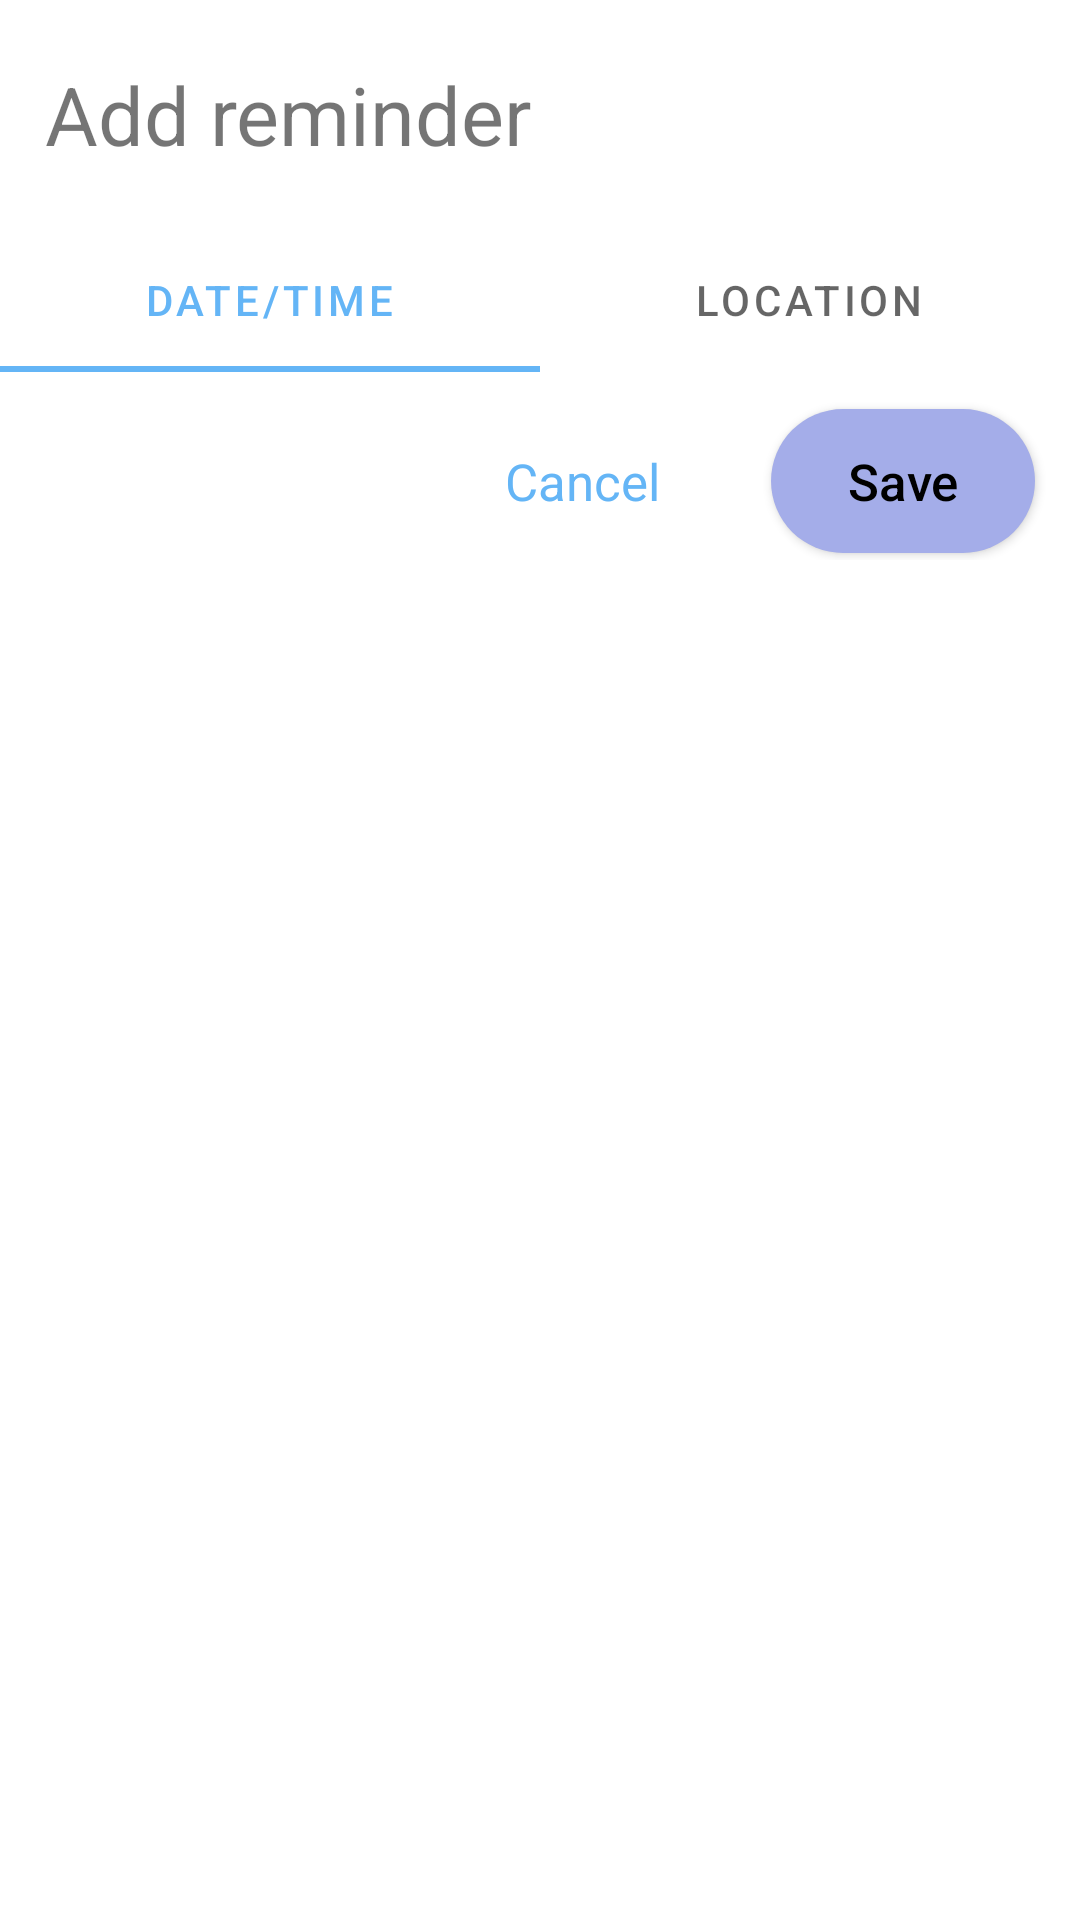

Android layout source for this screen:
<!-- AndroidManifest.xml: application theme Theme.NoteIt -->
<!-- res/layout/reminder_alert_box.xml -->
<?xml version="1.0" encoding="utf-8"?>
<LinearLayout xmlns:android="http://schemas.android.com/apk/res/android"
    xmlns:app="http://schemas.android.com/apk/res-auto"
    android:layout_width="match_parent"
    android:layout_height="wrap_content"
    android:paddingBottom="15dp"


    android:background="@drawable/reminder_box_shape"
    android:orientation="vertical">

    <TextView
        android:layout_width="wrap_content"
        android:layout_height="wrap_content"
        android:layout_marginStart="15dp"
        android:layout_marginTop="20dp"
        android:layout_marginBottom="10dp"
        android:text="Add reminder"
        android:textSize="27dp" />

    <com.google.android.material.tabs.TabLayout
        android:id="@+id/reminderTabLayout"
        android:layout_width="match_parent"
        android:background="@color/reminder_alert_bg"
        android:layout_height="wrap_content"
        android:layout_marginTop="10dp">

        <com.google.android.material.tabs.TabItem
            android:id="@+id/dateTimeTabItem"
            android:layout_width="wrap_content"
            android:layout_height="wrap_content"
            android:text="Date/Time" />

        <com.google.android.material.tabs.TabItem
            android:id="@+id/locationTabItem"
            android:layout_width="wrap_content"
            android:layout_height="wrap_content"
            android:text="Location" />

    </com.google.android.material.tabs.TabLayout>

    <androidx.viewpager2.widget.ViewPager2
        android:id="@+id/reminderViewPager"
        android:layout_width="match_parent"
        android:layout_height="wrap_content" />

    <LinearLayout
        android:layout_width="match_parent"
        android:layout_height="wrap_content"
        android:gravity="end"
        android:layout_marginTop="10dp"
        android:orientation="horizontal">


        <TextView
            android:id="@+id/btnCancel"
            android:layout_width="wrap_content"
            android:layout_height="wrap_content"
            android:layout_marginEnd="17dp"
            android:text="Cancel"
            style="@style/reminder_cancel_btn"
            android:textSize="17sp"
            android:clickable="true"
            android:focusable="true"
            android:paddingTop="15dp"
            android:paddingBottom="15dp"
            android:paddingEnd="20dp"
            android:paddingStart="20dp"
            android:background="@drawable/cancel_reminder_ripple_bg"
            android:textAllCaps="false" />

        <Button
            android:id="@+id/btnSaveReminder"
            android:layout_width="wrap_content"
            android:layout_height="wrap_content"
            android:layout_marginEnd="15dp"
            android:background="@drawable/save_reminder_btn_bg"
            android:text="Save"
            android:textSize="17sp"
            android:textAllCaps="false" />

    </LinearLayout>


</LinearLayout>
<!-- resources referenced by this layout -->
<resources>
  <color name="reminder_alert_bg">#FFFFFF</color>
  <!-- drawable cancel_reminder_ripple_bg (drawable) -->
  <?xml version="1.0" encoding="utf-8"?>
  <ripple xmlns:android="http://schemas.android.com/apk/res/android"
      android:color="@color/grey_700">
      <item android:id="@android:id/mask">
          <shape android:shape="rectangle">
              <solid android:color="@color/grey_700" />
              <corners android:radius="25dp" />
          </shape>
      </item>
  
  
  </ripple>
  <!-- drawable reminder_box_shape (drawable) -->
  <?xml version="1.0" encoding="utf-8"?>
  <shape xmlns:android="http://schemas.android.com/apk/res/android" >
  
      <solid android:color="@color/reminder_alert_bg" />
  
  
  
  
  
      <corners
          android:bottomLeftRadius="20dp"
          android:bottomRightRadius="20dp"
          android:topLeftRadius="20dp"
          android:topRightRadius="20dp" />
  
  
  
  </shape>
  <!-- drawable save_reminder_btn_bg (drawable) -->
  <?xml version="1.0" encoding="utf-8"?>
  <shape xmlns:android="http://schemas.android.com/apk/res/android">
      <solid android:color="@color/reminder_selected_text"/>
      <corners android:radius="25dp"/>
  </shape>
  <style name="reminder_cancel_btn">
          <item name="android:textColor">@color/blue_400</item>
      </style>
  <style name="Theme.NoteIt" parent="Theme.MaterialComponents.Light.NoActionBar">
          
          <item name="colorPrimary">@color/blue_400</item>
          <item name="colorPrimaryVariant">@color/blue_600</item>
          <item name="colorOnPrimary">@color/white</item>
          
          <item name="colorSecondary">@color/grey_200</item>
          <item name="colorSecondaryVariant">@color/white</item>
          <item name="colorOnSecondary">@color/grey_900</item>
          
          <item name="android:statusBarColor">?attr/statusBarBackground</item>
          <item name="statusBarForeground">@color/grey_900</item>
          <item name="android:windowLightStatusBar">true</item>
          
          
          <item name="android:textColorPrimary">@color/txt_color</item>
          <item name="statusBarBackground">@color/white</item>
          <item name="android:windowBackground">@color/white</item>
  
          <item name="materialTimePickerTheme">@style/TimePickerStyle</item>
  
  
          <item name="colorAccent">@color/grey_900</item>
  
      </style>
  <color name="grey_700">#2D2E32</color>
  <color name="reminder_selected_text">#A4ADE9</color>
  <color name="blue_400">#64b5f6</color>
  <color name="blue_600">#2196f3</color>
  <color name="white">#FFFFFFFF</color>
  <color name="grey_200">#EEEEEE</color>
  <color name="grey_900">#212025</color>
  <color name="txt_color">#000000</color>
  <style name="TimePickerStyle" parent="@style/ThemeOverlay.MaterialComponents.TimePicker">
         <item name="android:background">@drawable/reminder_box_shape</item>
      </style>
</resources>
